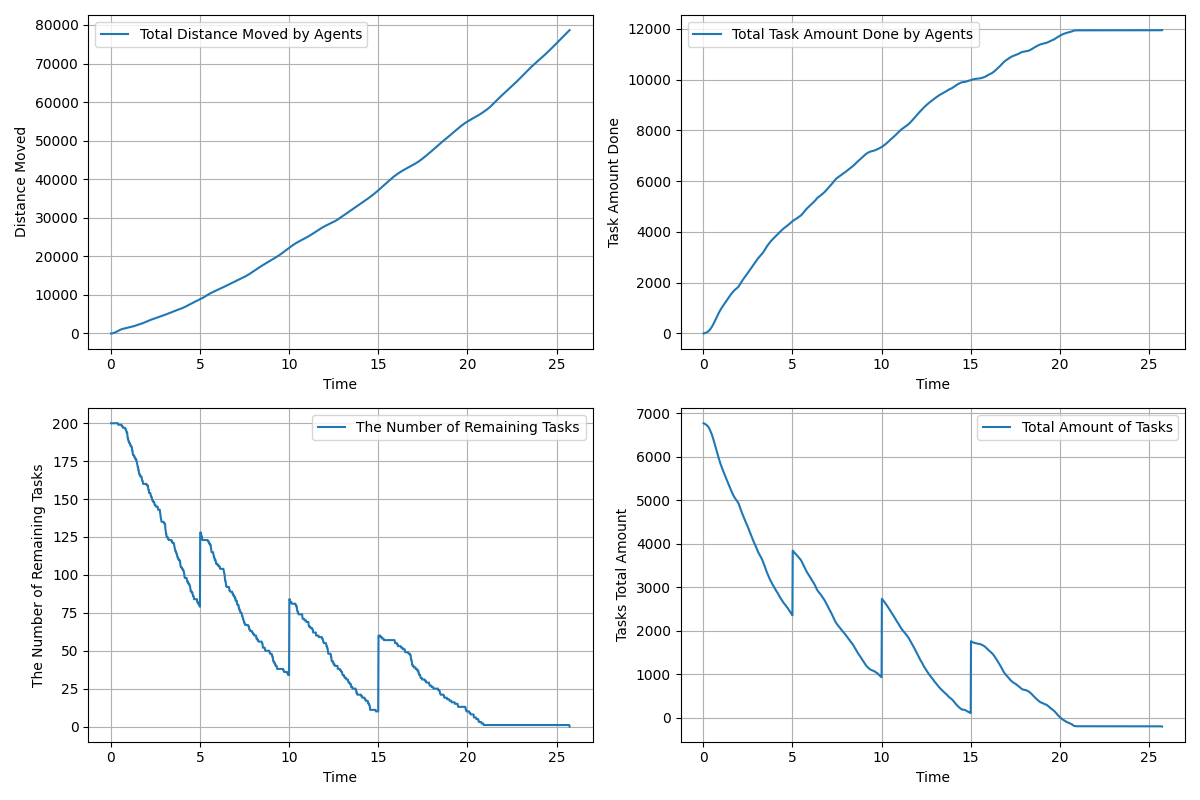

The data file committed next to this chart (first rows):
time, agents_total_distance_moved, agents_total_task_amount_done, remaining_tasks, tasks_total_amount_left
0.01667, 3.0, 0.0, 200, 6770
0.03333, 6.51, 3.0, 200, 6767
0.05, 12.55, 4.0, 200, 6766
0.06667, 21.17, 7.0, 200, 6763
0.08333, 32.65, 11.0, 200, 6759
0.1, 47.04, 15.0, 200, 6755
0.1167, 64.27, 20.0, 200, 6750
0.1333, 84.31, 25.0, 200, 6745
0.15, 107.1, 30.0, 200, 6740
0.1667, 132.6, 35.0, 200, 6735
0.1833, 160.7, 41.0, 200, 6729
0.2, 191.3, 47.0, 200, 6723
0.2167, 224.2, 53.0, 200, 6717
0.2333, 259.1, 61.0, 200, 6709
0.25, 295.9, 68.0, 200, 6702
0.2667, 334.7, 74.0, 200, 6696
0.2833, 374.7, 82.0, 200, 6688
0.3, 415.5, 93.0, 200, 6677
0.3167, 456.9, 106.0, 200, 6664
0.3333, 498.7, 119.0, 200, 6651
0.35, 540.7, 133.0, 200, 6637
0.3667, 582.5, 147.0, 200, 6623
0.3833, 623.9, 163.0, 200, 6607
0.4, 665.1, 179.0, 200, 6591
0.4167, 705.9, 195.0, 199, 6575
0.4333, 746, 210.0, 199, 6560
0.45, 785.3, 226.0, 199, 6544
0.4667, 823.5, 244.0, 199, 6526
0.4833, 860.7, 263.0, 199, 6507
0.5, 896.5, 283.0, 199, 6487
0.5167, 931.2, 304.0, 199, 6466
0.5333, 964.7, 326.0, 199, 6444
0.55, 996.9, 348.0, 199, 6422
0.5667, 1028, 371.0, 199, 6399
0.5833, 1057, 394.0, 199, 6376
0.6, 1085, 416.0, 199, 6354
0.6167, 1112, 441.0, 198, 6329
0.6333, 1138, 465.0, 198, 6305
0.65, 1163, 488.0, 198, 6282
0.6667, 1186, 511.0, 198, 6259
0.6833, 1209, 535.0, 197, 6235
0.7, 1230, 557.0, 197, 6213
0.7167, 1251, 581.0, 197, 6189
0.7333, 1272, 606.0, 197, 6164
0.75, 1291, 632.0, 197, 6138
0.7667, 1311, 658.0, 197, 6112
0.7833, 1329, 683.0, 197, 6087
0.8, 1347, 708.0, 197, 6062
0.8167, 1365, 733.0, 196, 6037
0.8333, 1383, 757.0, 196, 6013
0.85, 1400, 781.0, 196, 5989
0.8667, 1417, 804.0, 195, 5966
0.8833, 1433, 827.0, 194, 5943
0.9, 1449, 849.0, 194, 5921
0.9167, 1464, 871.0, 194, 5899
0.9333, 1480, 894.0, 192, 5876
0.95, 1495, 915.0, 190, 5855
0.9667, 1510, 934.0, 190, 5836
0.9833, 1525, 954.0, 189, 5816
1, 1540, 973.0, 188, 5797
... 1,484 more rows
